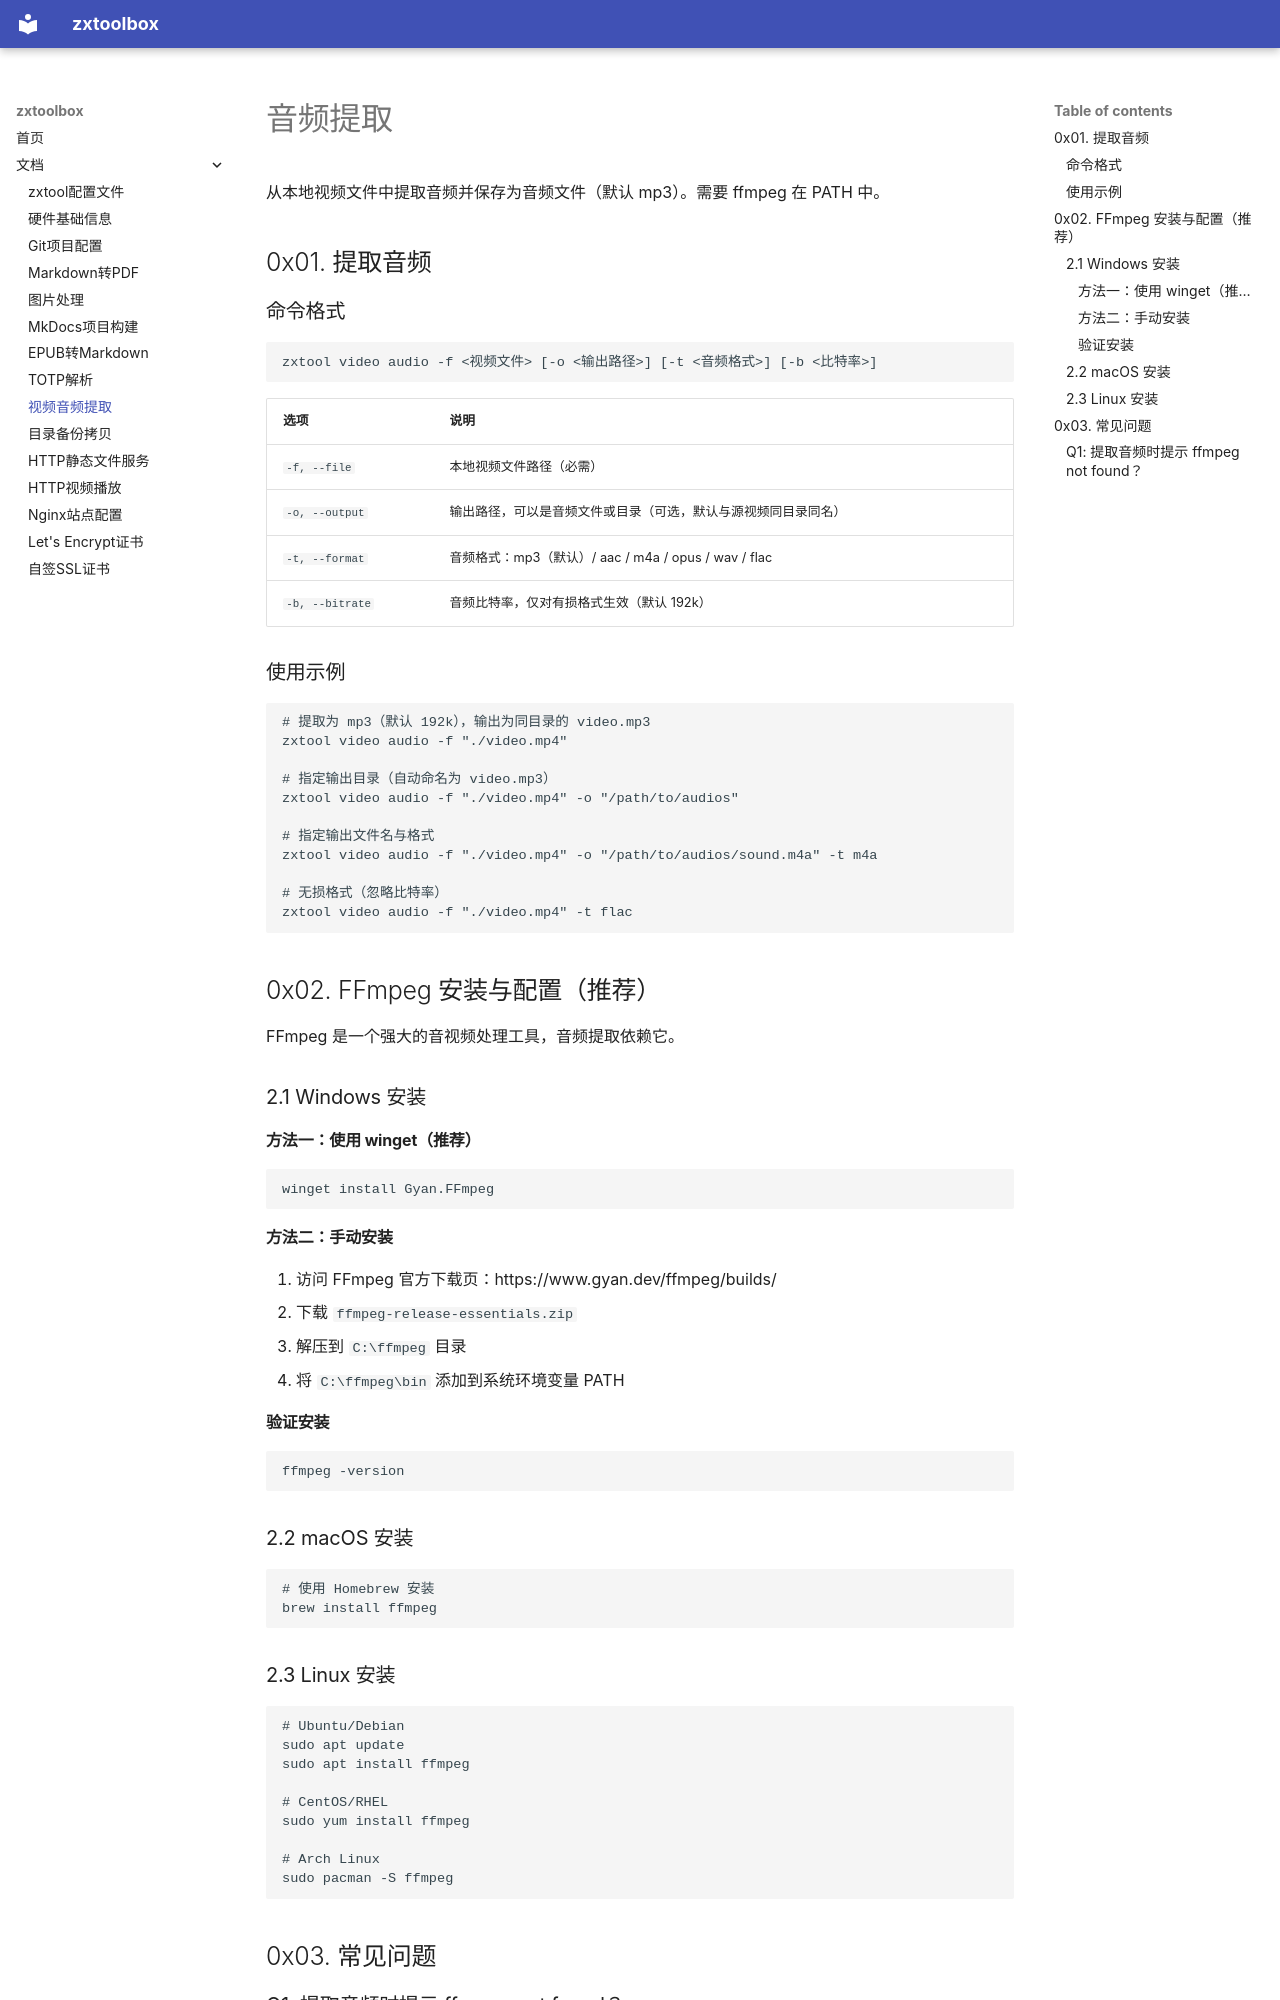

repository: smallzh/zxtoolbox · page: video_audio/index.html · generator: mkdocs

# 音频提取

从本地视频文件中提取音频并保存为音频文件（默认 mp3）。需要 ffmpeg 在 PATH 中。


## 0x01. 提取音频

### 命令格式

```bash
zxtool video audio -f <视频文件> [-o <输出路径>] [-t <音频格式>] [-b <比特率>]
```

| 选项 | 说明 |
|------|------|
| `-f, --file` | 本地视频文件路径（必需） |
| `-o, --output` | 输出路径，可以是音频文件或目录（可选，默认与源视频同目录同名） |
| `-t, --format` | 音频格式：mp3（默认）/ aac / m4a / opus / wav / flac |
| `-b, --bitrate` | 音频比特率，仅对有损格式生效（默认 192k） |

### 使用示例

```bash
# 提取为 mp3（默认 192k），输出为同目录的 video.mp3
zxtool video audio -f "./video.mp4"

# 指定输出目录（自动命名为 video.mp3）
zxtool video audio -f "./video.mp4" -o "/path/to/audios"

# 指定输出文件名与格式
zxtool video audio -f "./video.mp4" -o "/path/to/audios/sound.m4a" -t m4a

# 无损格式（忽略比特率）
zxtool video audio -f "./video.mp4" -t flac
```

## 0x02. FFmpeg 安装与配置（推荐）

FFmpeg 是一个强大的音视频处理工具，音频提取依赖它。

### 2.1 Windows 安装

#### 方法一：使用 winget（推荐）
```powershell
winget install Gyan.FFmpeg
```

#### 方法二：手动安装
1. 访问 FFmpeg 官方下载页：https://www.gyan.dev/ffmpeg/builds/
2. 下载 `ffmpeg-release-essentials.zip`
3. 解压到 `C:\ffmpeg` 目录
4. 将 `C:\ffmpeg\bin` 添加到系统环境变量 PATH

#### 验证安装
```powershell
ffmpeg -version
```

### 2.2 macOS 安装

```bash
# 使用 Homebrew 安装
brew install ffmpeg
```

### 2.3 Linux 安装

```bash
# Ubuntu/Debian
sudo apt update
sudo apt install ffmpeg

# CentOS/RHEL
sudo yum install ffmpeg

# Arch Linux
sudo pacman -S ffmpeg
```
